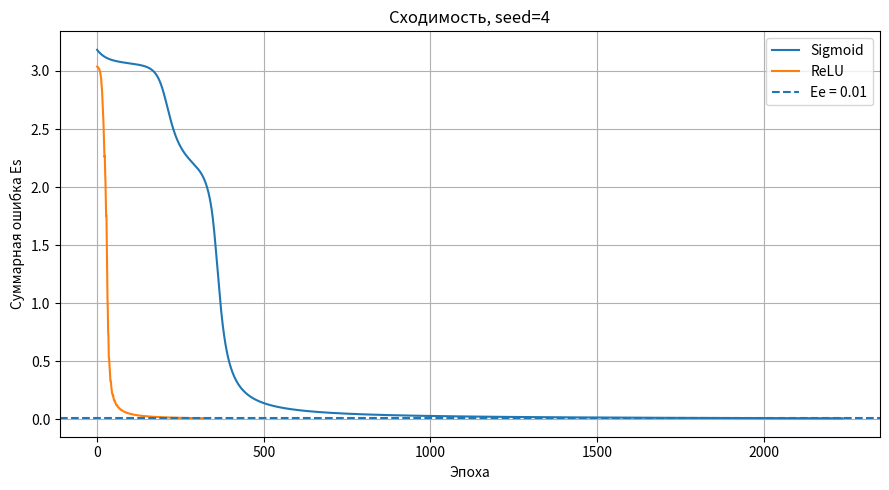
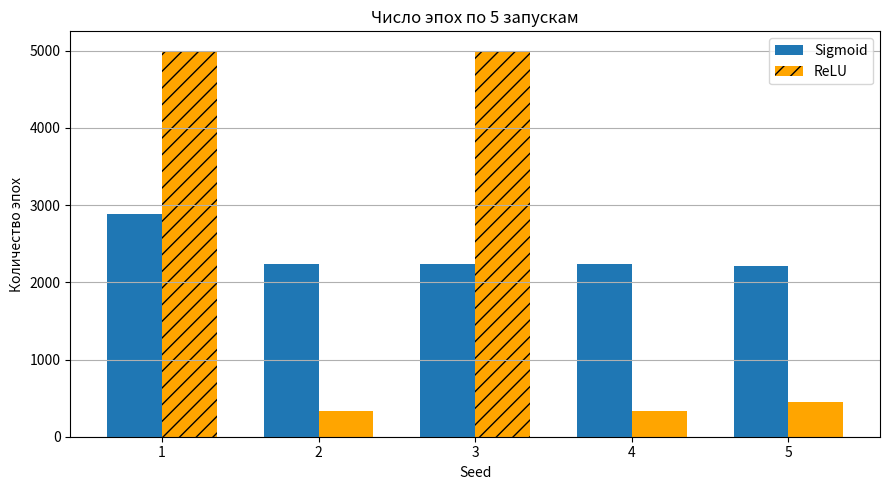
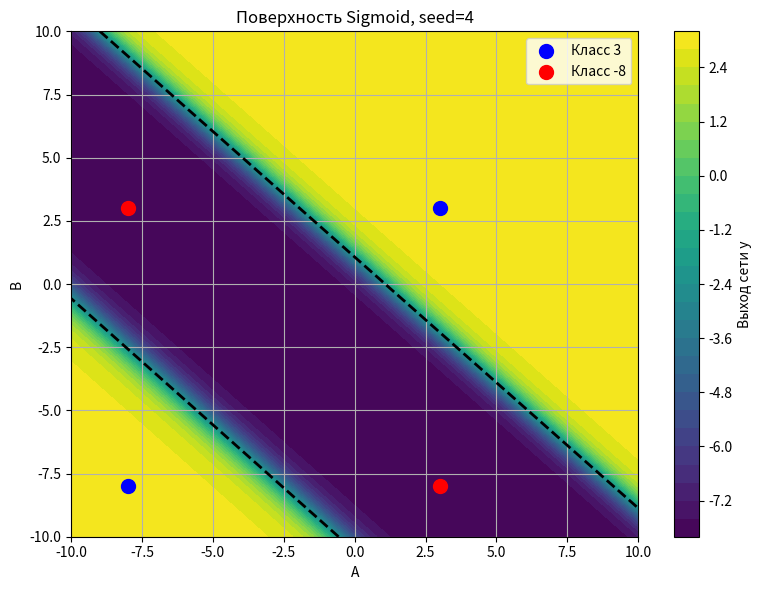
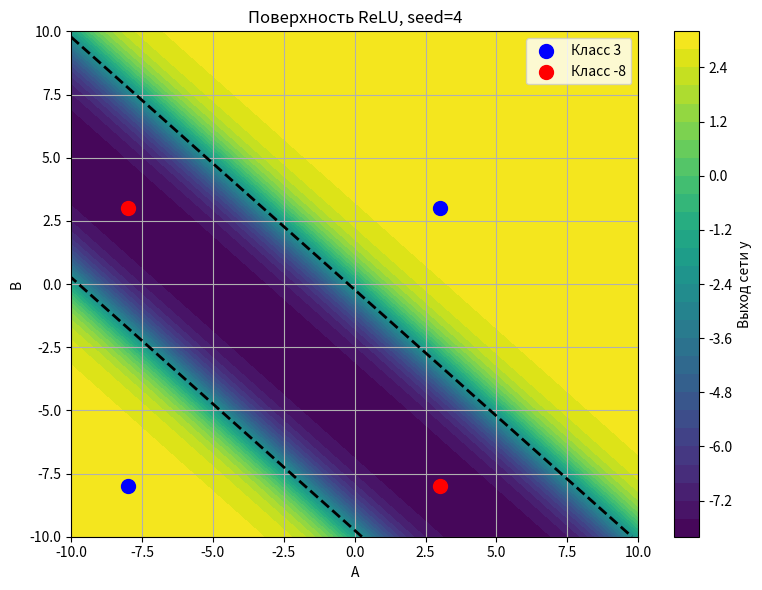
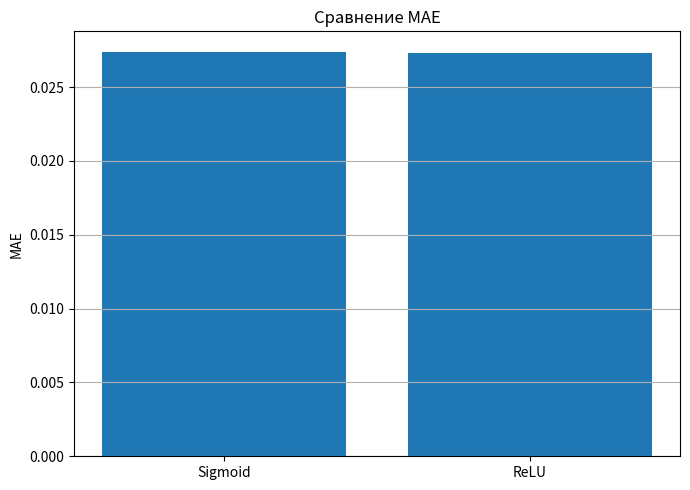

Source code (Python) for these figures, in order: (Note: this script raises an exception after producing the figures.)
import numpy as np
import matplotlib.pyplot as plt

# =====================================================================
# ИНИЦИАЛИЗАЦИЯ И ПАРАМЕТРЫ ВАРИАНТА 9
# =====================================================================
CLASS_ZERO = 3.0
CLASS_ONE = -8.0

# Таблица истинности для Варианта 9
DATASET = np.array([
    [ 3.0,  3.0,  3.0],
    [ 3.0, -8.0, -8.0],
    [-8.0,  3.0, -8.0],
    [-8.0, -8.0,  3.0]
], dtype=float)

X_TRAIN = DATASET[:, :2] / 10.0
Y_TRAIN = ((DATASET[:, 2] - CLASS_ZERO) / (CLASS_ONE - CLASS_ZERO)).reshape(-1, 1)

LEARNING_RATE = 0.5
MAX_EPOCHS = 5000
TARGET_ERROR = 0.01

SEEDS_LIST = [1, 2, 3, 4, 5]
MAIN_SEED = 4

# =====================================================================
# ВСПОМОГАТЕЛЬНЫЕ И АКТИВАЦИОННЫЕ ФУНКЦИИ
# =====================================================================
def apply_sigmoid(val):
    return 1.0 / (1.0 + np.exp(-np.clip(val, -500, 500)))

def diff_sigmoid(activated_val):
    return activated_val * (1.0 - activated_val)

def apply_relu(val):
    return np.maximum(0.0, val)

def diff_relu(val):
    return np.where(val > 0, 1.0, 0.0)

def restore_scale(norm_val):
    return norm_val * (CLASS_ONE - CLASS_ZERO) + CLASS_ZERO

def find_nearest_class(val):
    dist_0 = np.abs(val - CLASS_ZERO)
    dist_1 = np.abs(val - CLASS_ONE)
    return CLASS_ZERO if dist_0 < dist_1 else CLASS_ONE

# =====================================================================
# АРХИТЕКТУРА И ОБУЧЕНИЕ
# =====================================================================
def create_weights(seed_val):
    generator = np.random.RandomState(seed_val)
    w_hidden = generator.randn(2, 2) * 0.1
    w_output = generator.randn(2, 1) * 0.1
    b_hidden = np.zeros((1, 2))
    b_output = np.zeros((1, 1))
    return {"W1": w_hidden, "W2": w_output, "b1": b_hidden, "b2": b_output}

def pass_forward(inputs, weights, with_relu=False):
    z_layer = inputs @ weights["W1"] + weights["b1"]
    h_layer = apply_relu(z_layer) if with_relu else apply_sigmoid(z_layer)
    out_layer = apply_sigmoid(h_layer @ weights["W2"] + weights["b2"])
    return z_layer, h_layer, out_layer

def fit_network(seed_val, with_relu=False):
    params = create_weights(seed_val)
    err_history = []

    for epoch in range(MAX_EPOCHS):
        total_loss = 0.0

        for idx in range(len(X_TRAIN)):
            x_sample = X_TRAIN[idx:idx+1]
            y_sample = Y_TRAIN[idx:idx+1]

            z1, h1, pred = pass_forward(x_sample, params, with_relu)

            p_clipped = np.clip(pred, 1e-12, 1.0 - 1e-12)
            total_loss += float(-y_sample * np.log(p_clipped) - (1.0 - y_sample) * np.log(1.0 - p_clipped))

            grad_out = pred - y_sample
            grad_hidden = grad_out @ params["W2"].T
            grad_hidden *= diff_relu(z1) if with_relu else diff_sigmoid(h1)

            params["W2"] -= LEARNING_RATE * (h1.T @ grad_out)
            params["b2"] -= LEARNING_RATE * grad_out
            params["W1"] -= LEARNING_RATE * (x_sample.T @ grad_hidden)
            params["b1"] -= LEARNING_RATE * grad_hidden

        err_history.append(total_loss)

        if total_loss <= TARGET_ERROR:
            break

    return params, err_history

# =====================================================================
# ОЦЕНКА И МЕТРИКИ
# =====================================================================
def eval_norm_output(inp_a, inp_b, params, with_relu):
    vec = np.array([[inp_a / 10.0, inp_b / 10.0]])
    return pass_forward(vec, params, with_relu)[2][0, 0]

def eval_scaled_output(inp_a, inp_b, params, with_relu):
    norm_res = eval_norm_output(inp_a, inp_b, params, with_relu)
    return restore_scale(norm_res)

def compute_performance(params, with_relu):
    preds = [
        eval_scaled_output(row[0], row[1], params, with_relu)
        for row in DATASET
    ]
    preds = np.array(preds)
    assigned_classes = np.array([find_nearest_class(v) for v in preds])

    acc = np.mean(assigned_classes == DATASET[:, 2])
    mae_err = np.mean(np.abs(preds - DATASET[:, 2]))

    return acc, mae_err

# =====================================================================
# ОСНОВНОЙ СЦЕНАРИЙ И ВЫВОД
# =====================================================================
print("Лабораторная работа 3")
print("Вариант 9: c0 = 3, c1 = -8")

sigmoid_results = []
relu_results = []

print("\nКонфигурация A: Sigmoid")
print("Seed | Эпохи | Ошибка    | Accuracy | MAE")

for s in SEEDS_LIST:
    net_params, hist = fit_network(s, with_relu=False)
    accuracy, mae = compute_performance(net_params, with_relu=False)
    sigmoid_results.append((s, net_params, hist))
    print(f"{s:4} | {len(hist):5} | {hist[-1]:.6f} | {accuracy:8.2f} | {mae:.4f}")

print("\nКонфигурация B: ReLU")
print("Seed | Эпохи | Ошибка    | Accuracy | MAE")

for s in SEEDS_LIST:
    net_params, hist = fit_network(s, with_relu=True)
    accuracy, mae = compute_performance(net_params, with_relu=True)
    relu_results.append((s, net_params, hist))
    print(f"{s:4} | {len(hist):5} | {hist[-1]:.6f} | {accuracy:8.2f} | {mae:.4f}")

# Сравнение по фиксированному seed
_, best_sig_params, best_sig_hist = next(item for item in sigmoid_results if item[0] == MAIN_SEED)
_, best_relu_params, best_relu_hist = next(item for item in relu_results if item[0] == MAIN_SEED)

acc_sig_main, mae_sig_main = compute_performance(best_sig_params, with_relu=False)
acc_relu_main, mae_relu_main = compute_performance(best_relu_params, with_relu=True)

print(f"\nСравнение, seed={MAIN_SEED}")
print(f"{'Метод':<8} | {'Эпохи':>5} | {'Ошибка':>8} | {'Accuracy':>8} | {'MAE':>6}")
print(f"{'Sigmoid':<8} | {len(best_sig_hist):5} | {best_sig_hist[-1]:.6f} | {acc_sig_main:8.2f} | {mae_sig_main:.4f}")
print(f"{'ReLU':<8} | {len(best_relu_hist):5} | {best_relu_hist[-1]:.6f} | {acc_relu_main:8.2f} | {mae_relu_main:.4f}")

print("\nПредсказания Sigmoid")
for sample in DATASET:
    n_out = eval_norm_output(sample[0], sample[1], best_sig_params, with_relu=False)
    s_out = restore_scale(n_out)
    print(f"({sample[0]:4.0f}, {sample[1]:4.0f}) -> norm={n_out:.4f}, y={s_out:7.3f}, class={find_nearest_class(s_out):3.0f}, expected={sample[2]:3.0f}")

print("\nПредсказания ReLU")
for sample in DATASET:
    n_out = eval_norm_output(sample[0], sample[1], best_relu_params, with_relu=True)
    s_out = restore_scale(n_out)
    print(f"({sample[0]:4.0f}, {sample[1]:4.0f}) -> norm={n_out:.4f}, y={s_out:7.3f}, class={find_nearest_class(s_out):3.0f}, expected={sample[2]:3.0f}")

# =====================================================================
# ПОСТРОЕНИЕ ГРАФИКОВ
# =====================================================================
# 1. График сходимости
plt.figure(figsize=(9, 5))
plt.plot(best_sig_hist, label="Sigmoid")
plt.plot(best_relu_hist, label="ReLU")
plt.axhline(TARGET_ERROR, linestyle="--", label="Ee = 0.01")
plt.xlabel("Эпоха")
plt.ylabel("Суммарная ошибка Es")
plt.title(f"Сходимость, seed={MAIN_SEED}")
plt.legend()
plt.grid(True)
plt.tight_layout()
plt.show()

# 2. Сравнение количества эпох по запускам
plt.figure(figsize=(9, 5))
x_positions = np.arange(len(SEEDS_LIST))
bar_width = 0.35

plt.bar(x_positions - bar_width / 2, [len(h) for _, _, h in sigmoid_results], bar_width, label="Sigmoid")

for i, (_, _, h) in enumerate(relu_results):
    plt.bar(
        x_positions[i] + bar_width / 2,
        len(h),
        bar_width,
        label="ReLU" if i == 0 else "",
        hatch="//" if h[-1] > TARGET_ERROR else "",
        color="orange"
    )

plt.xlabel("Seed")
plt.ylabel("Количество эпох")
plt.title("Число эпох по 5 запускам")
plt.xticks(x_positions, SEEDS_LIST)
plt.legend()
plt.grid(axis="y")
plt.tight_layout()
plt.show()

# 3. Карты разделяющих поверхностей
def draw_decision_surface(params, with_relu, plot_title):
    ticks = np.linspace(-10, 10, 200)
    grid_x, grid_y = np.meshgrid(ticks, ticks)

    surface_z = np.array([
        [eval_scaled_output(ax, bx, params, with_relu) for ax in ticks]
        for bx in ticks
    ])

    plt.figure(figsize=(8, 6))
    contour_fill = plt.contourf(grid_x, grid_y, surface_z, levels=30)
    plt.colorbar(contour_fill, label="Выход сети y")

    plt.contour(
        grid_x, grid_y, surface_z,
        levels=[(CLASS_ZERO + CLASS_ONE) / 2.0],
        colors="black", linewidths=2
    )

    plt.scatter(
        DATASET[DATASET[:, 2] == CLASS_ZERO, 0],
        DATASET[DATASET[:, 2] == CLASS_ZERO, 1],
        color="blue", marker="o", s=100, label="Класс 3"
    )
    plt.scatter(
        DATASET[DATASET[:, 2] == CLASS_ONE, 0],
        DATASET[DATASET[:, 2] == CLASS_ONE, 1],
        color="red", marker="o", s=100, label="Класс -8"
    )

    plt.xlabel("A")
    plt.ylabel("B")
    plt.title(plot_title)
    plt.xlim(-10, 10)
    plt.ylim(-10, 10)
    plt.grid(True)
    plt.legend()
    plt.tight_layout()
    plt.show()

draw_decision_surface(best_sig_params, False, f"Поверхность Sigmoid, seed={MAIN_SEED}")
draw_decision_surface(best_relu_params, True, f"Поверхность ReLU, seed={MAIN_SEED}")

# 4. Диаграмма сравнения MAE
plt.figure(figsize=(7, 5))
plt.bar(["Sigmoid", "ReLU"], [mae_sig_main, mae_relu_main])
plt.ylabel("MAE")
plt.title("Сравнение MAE")
plt.grid(axis="y")
plt.tight_layout()
plt.show()

# =====================================================================
# ТАБЛИЦА СТАТИСТИКИ И ИНТЕРАКТИВНЫЙ РЕЖИМ
# =====================================================================
print("\nТаблица статистики")
print("Seed | Sigmoid                         | ReLU")
print("     | эпохи  ошибка  Acc   MAE        | эпохи  ошибка  Acc   MAE")

for i in range(len(SEEDS_LIST)):
    s_val, _, s_h = sigmoid_results[i]
    _, _, r_h = relu_results[i]

    s_acc, s_mae = compute_performance(sigmoid_results[i][1], with_relu=False)
    r_acc, r_mae = compute_performance(relu_results[i][1], with_relu=True)

    print(
        f"{s_val:4} | "
        f"{len(s_h):5}  {s_h[-1]:.4f}  {s_acc:.2f}  {s_mae:.3f}     | "
        f"{len(r_h):5}  {r_h[-1]:.4f}  {r_acc:.2f}  {r_mae:.3f}"
    )

print("\nРежим функционирования ReLU")
print("Для выхода: letmeleavepls")

while True:
    user_inp = input("A B [-10 10]: ")

    if user_inp.strip() == "letmeleavepls":
        break

    try:
        val_a, val_b = map(float, user_inp.split())

        if not (-10.0 <= val_a <= 10.0 and -10.0 <= val_b <= 10.0):
            print("A и B должны быть в диапазоне [-10; 10]")
            continue

        n_val = eval_norm_output(val_a, val_b, best_relu_params, with_relu=True)
        s_val = restore_scale(n_val)

        print(f"Нормализованный выход: {n_val:.4f}")
        print(f"Выход в исходной шкале: {s_val:.4f}")
        print(f"Класс: {find_nearest_class(s_val):g}")

    except ValueError:
        print("Ошибка ввода. Пример: -3 7")
